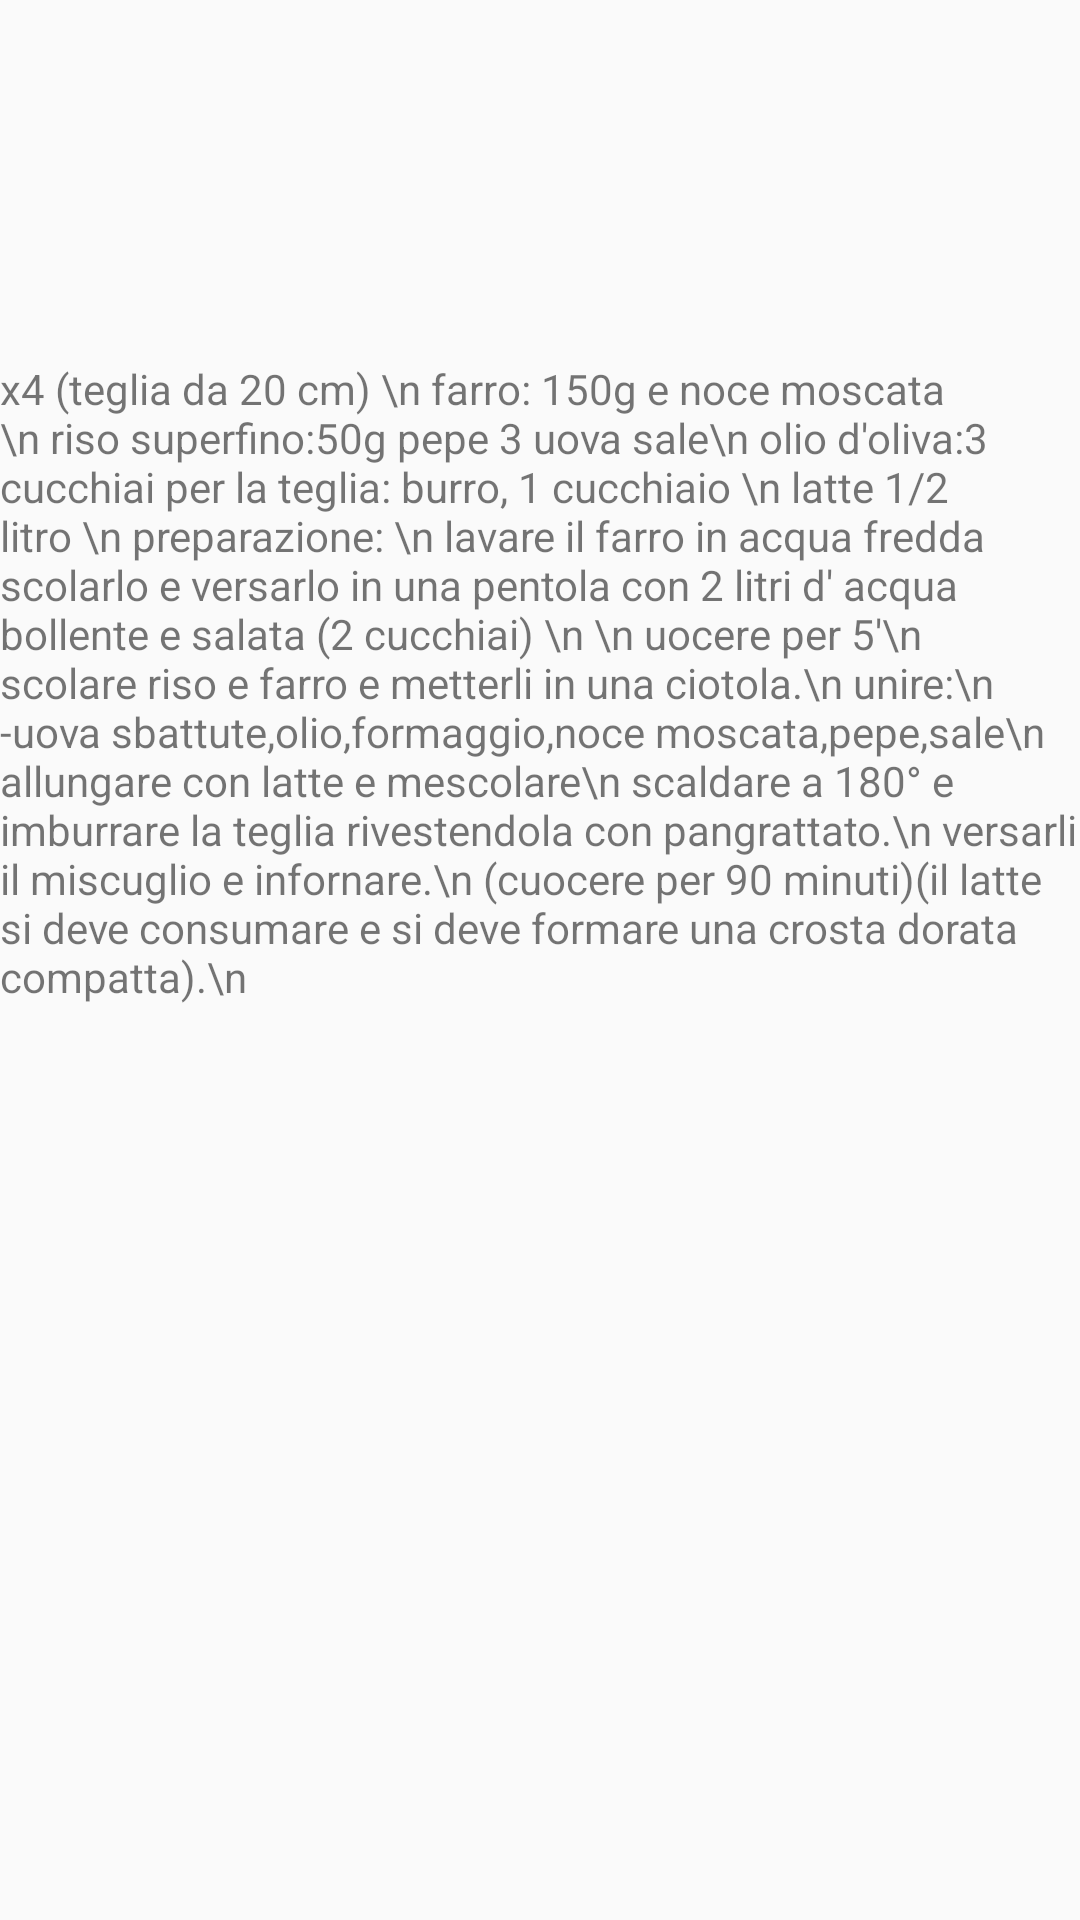

Reconstruct the res/layout file that produces this screen, plus the resources it refers to.
<!-- AndroidManifest.xml: application theme AppTheme -->
<!-- res/layout/activity_party.xml -->
<?xml version="1.0" encoding="utf-8"?>
<androidx.constraintlayout.widget.ConstraintLayout xmlns:android="http://schemas.android.com/apk/res/android"

    xmlns:app="http://schemas.android.com/apk/res-auto"
    xmlns:tools="http://schemas.android.com/tools"
    android:layout_width="match_parent"
    android:layout_height="match_parent"
    android:fitsSystemWindows="true"
    android:visibility="visible"
    tools:context=".PartyActivity">


    <ImageView
        android:id="@+id/imageView"
        android:layout_width="120dp"
        android:layout_height="120dp"
        android:contentDescription="@string/tea_image"
        app:layout_constraintEnd_toEndOf="parent"
        app:layout_constraintStart_toStartOf="parent"
        app:srcCompat="@drawable/torta_salata"
        tools:layout_editor_absoluteY="10dp" />

    <TextView
        android:id="@+id/textView"
        android:layout_width="0dp"
        android:layout_height="wrap_content"
        android:text="x4 (teglia da 20 cm) \n
farro: 150g e noce moscata \n
riso superfino:50g pepe 3 uova sale\n
olio d'oliva:3 cucchiai per la teglia: burro, 1 cucchiaio \n
latte 1/2 litro \n
preparazione: \n
lavare il farro in acqua fredda scolarlo e versarlo in una pentola con 2 litri d' acqua bollente e salata (2 cucchiai) \n
\n
uocere per 5'\n
scolare riso e farro e metterli in una ciotola.\n
unire:\n
-uova sbattute,olio,formaggio,noce moscata,pepe,sale\n
allungare con latte e mescolare\n
scaldare a 180° e imburrare la teglia rivestendola con pangrattato.\n
versarli il miscuglio e infornare.\n
(cuocere per 90 minuti)(il latte si deve consumare e si deve formare una crosta dorata compatta).\n



"
        app:layout_constraintEnd_toEndOf="parent"
        app:layout_constraintStart_toStartOf="parent"
        app:layout_constraintTop_toBottomOf="@+id/imageView" />


</androidx.constraintlayout.widget.ConstraintLayout>
<!-- resources referenced by this layout -->
<resources>
  <!-- drawable torta_salata: jpg bitmap (drawable, 12613 bytes) -->
  <string name="tea_image">Tea image</string>
  <style name="AppTheme" parent="Theme.AppCompat.Light.DarkActionBar">
          
          <item name="colorPrimary">@color/colorPrimary</item>
          <item name="colorPrimaryDark">@color/colorPrimaryDark</item>
          <item name="colorAccent">@color/colorAccent</item>
      </style>
  <!-- not gathered from this repository: default colours our renderer supplied (Android Studio template values) -->
  <color name="colorPrimary">#FF6200EE</color>
  <color name="colorPrimaryDark">#FF3700B3</color>
  <color name="colorAccent">#FF03DAC5</color>
</resources>
